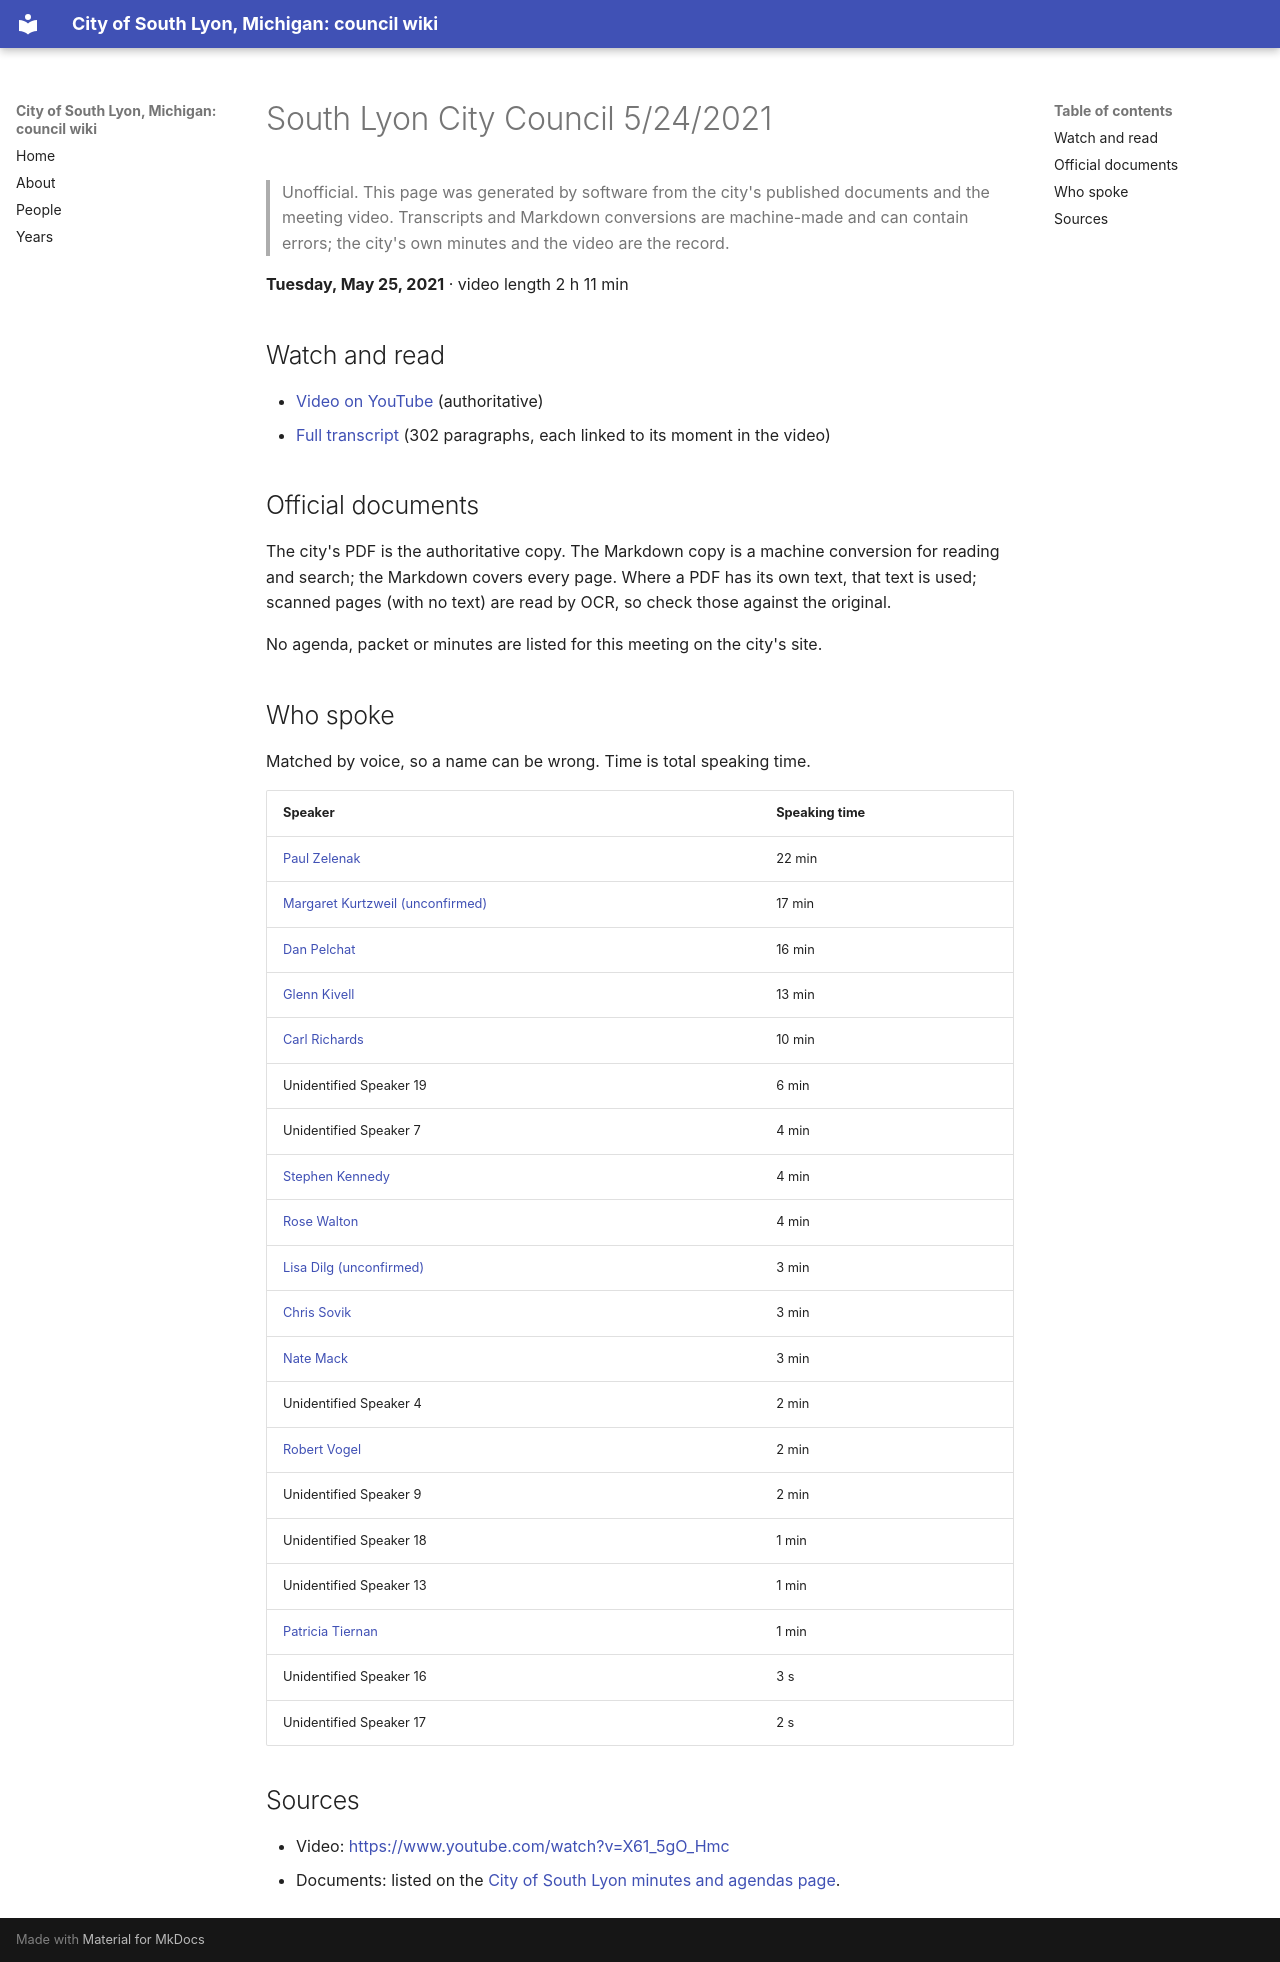

repository: RyanMathewson/city-of-south-lyon-mi-council-wiki · page: meetings/2021/2021-05-25/index.html · generator: mkdocs

---
title: "South Lyon City Council 5/24/2021"
meeting_date: "2021-05-25"
video_url: "https://www.youtube.com/watch?v=X61_5gO_Hmc"
source_listing: "https://www.southlyonmi.org/government/city_council/city_council_minutes_and_agendas.php"
---


# South Lyon City Council 5/24/2021

> Unofficial. This page was generated by software from the city's published documents and the meeting video. Transcripts and Markdown conversions are machine-made and can contain errors; the city's own minutes and the video are the record.

**Tuesday, May 25, 2021** · video length 2 h 11 min

## Watch and read

- [Video on YouTube](https://www.youtube.com/watch?v=X61_5gO_Hmc) (authoritative)
- [Full transcript](../../transcripts/2021/2021-05-25.md) (302 paragraphs, each linked to its moment in the video)

## Official documents

The city's PDF is the authoritative copy. The Markdown copy is a machine conversion for reading and search; the Markdown covers every page. Where a PDF has its own text, that text is used; scanned pages (with no text) are read by OCR, so check those against the original.

No agenda, packet or minutes are listed for this meeting on the city's site.

## Who spoke

Matched by voice, so a name can be wrong. Time is total speaking time.

| Speaker | Speaking time |
|---|---|
| [Paul Zelenak](../../people/paul-zelenak.md) | 22 min |
| [Margaret Kurtzweil (unconfirmed)](../../people/margaret-kurtzweil.md) | 17 min |
| [Dan Pelchat](../../people/dan-pelchat.md) | 16 min |
| [Glenn Kivell](../../people/glenn-kivell.md) | 13 min |
| [Carl Richards](../../people/carl-richards.md) | 10 min |
| Unidentified Speaker 19 | 6 min |
| Unidentified Speaker 7 | 4 min |
| [Stephen Kennedy](../../people/stephen-kennedy.md) | 4 min |
| [Rose Walton](../../people/rose-walton.md) | 4 min |
| [Lisa Dilg (unconfirmed)](../../people/lisa-dilg.md) | 3 min |
| [Chris Sovik](../../people/chris-sovik.md) | 3 min |
| [Nate Mack](../../people/nate-mack.md) | 3 min |
| Unidentified Speaker 4 | 2 min |
| [Robert Vogel](../../people/robert-vogel.md) | 2 min |
| Unidentified Speaker 9 | 2 min |
| Unidentified Speaker 18 | 1 min |
| Unidentified Speaker 13 | 1 min |
| [Patricia Tiernan](../../people/patricia-tiernan.md) | 1 min |
| Unidentified Speaker 16 | 3 s |
| Unidentified Speaker 17 | 2 s |

## Sources

- Video: [https://www.youtube.com/watch?v=X61_5gO_Hmc](https://www.youtube.com/watch?v=X61_5gO_Hmc)
- Documents: listed on the [City of South Lyon minutes and agendas page](https://www.southlyonmi.org/government/city_council/city_council_minutes_and_agendas.php).
